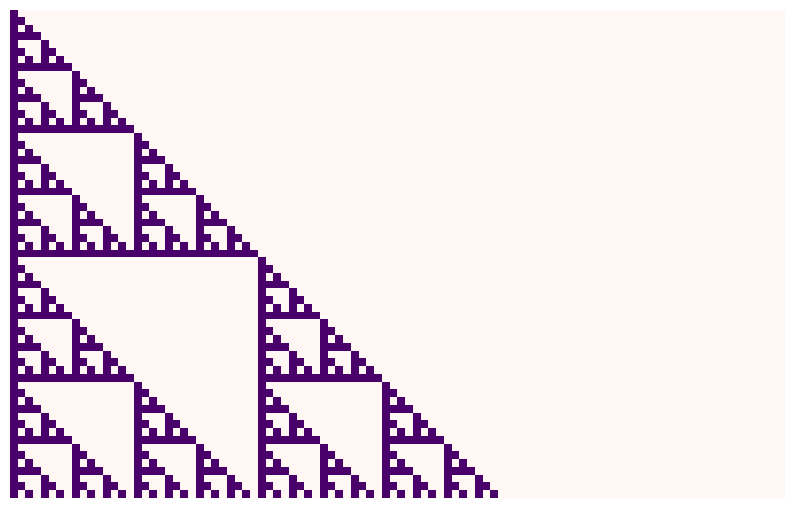

Python code for this plot:
# Implement in Python a cellular automaton which receives argument(s) to define its rule.


import numpy as np
import matplotlib.pyplot as plt
import matplotlib.animation as animation
import warnings

powers_of_two = np.array([[4], [2], [1]])  # shape (3, 1)


def step(x, rule_binary):
    """Makes one step in the cellular automaton.
    Args:
        x (np.array): current state of the automaton
        rule_binary (np.array): the update rule
    Returns:
        np.array: updated state of the automaton
    """
    x_shift_right = np.roll(x, 1)  # circular shift to right
    x_shift_left = np.roll(x, -1)  # circular shift to left
    y = np.vstack((x_shift_right, x, x_shift_left)).astype(np.int8)  # stack row-wise, shape (3, cols)
    z = np.sum(powers_of_two * y, axis=0).astype(np.int8)  # LCR pattern as number

    return rule_binary[7 - z]


import numpy as np


def cellular_automaton(rule_number, size, steps,
                       init_cond='random', impulse_pos='center'):
    """Generate the state of an elementary cellular automaton after a pre-determined
    number of steps starting from some random state.
    Args:
        rule_number (int): the number of the update rule to use
        size (int): number of cells in the row
        steps (int): number of steps to evolve the automaton
        init_cond (str): either `random` or `impulse`. If `random` every cell
        in the row is activated with prob. 0.5. If `impulse` only one cell
        is activated.
        impulse_pos (str): if `init_cond` is `impulse`, activate the
        left-most, central or right-most cell.
    Returns:
        np.array: final state of the automaton
    """
    assert 0 <= rule_number <= 255
    assert init_cond in ['random', 'impulse']
    assert impulse_pos in ['left', 'center', 'right']

    rule_binary_str = np.binary_repr(rule_number, width=8)
    rule_binary = np.array([int(ch) for ch in rule_binary_str], dtype=np.int8)
    x = np.zeros((steps, size), dtype=np.int8)

    if init_cond == 'random':  # random init of the first step
        x[0, :] = np.array(np.random.rand(size) < 0.5, dtype=np.int8)

    if init_cond == 'impulse':  # starting with an initial impulse
        if impulse_pos == 'left':
            x[0, 0] = 1
        elif impulse_pos == 'right':
            x[0, size - 1] = 1
        else:
            x[0, size // 2] = 1

    for i in range(steps - 1):
        x[i + 1, :] = step(x[i, :], rule_binary)

    return x


rule_number = 60  # select the update rule
size = 100  # number of cells in one row
steps = 63  # number of time steps
init_cond = 'impulse'  # start with only one cell
impulse_pos = 'left'  # start with the left-most cell

x = cellular_automaton(rule_number, size, steps, init_cond, impulse_pos)

fig = plt.figure(figsize=(10, 10))

ax = plt.axes()
ax.set_axis_off()

ax.imshow(x, interpolation='none', cmap='RdPu')
plt.savefig('elementary_cellular_automaton.png', dpi=300, bbox_inches='tight')
